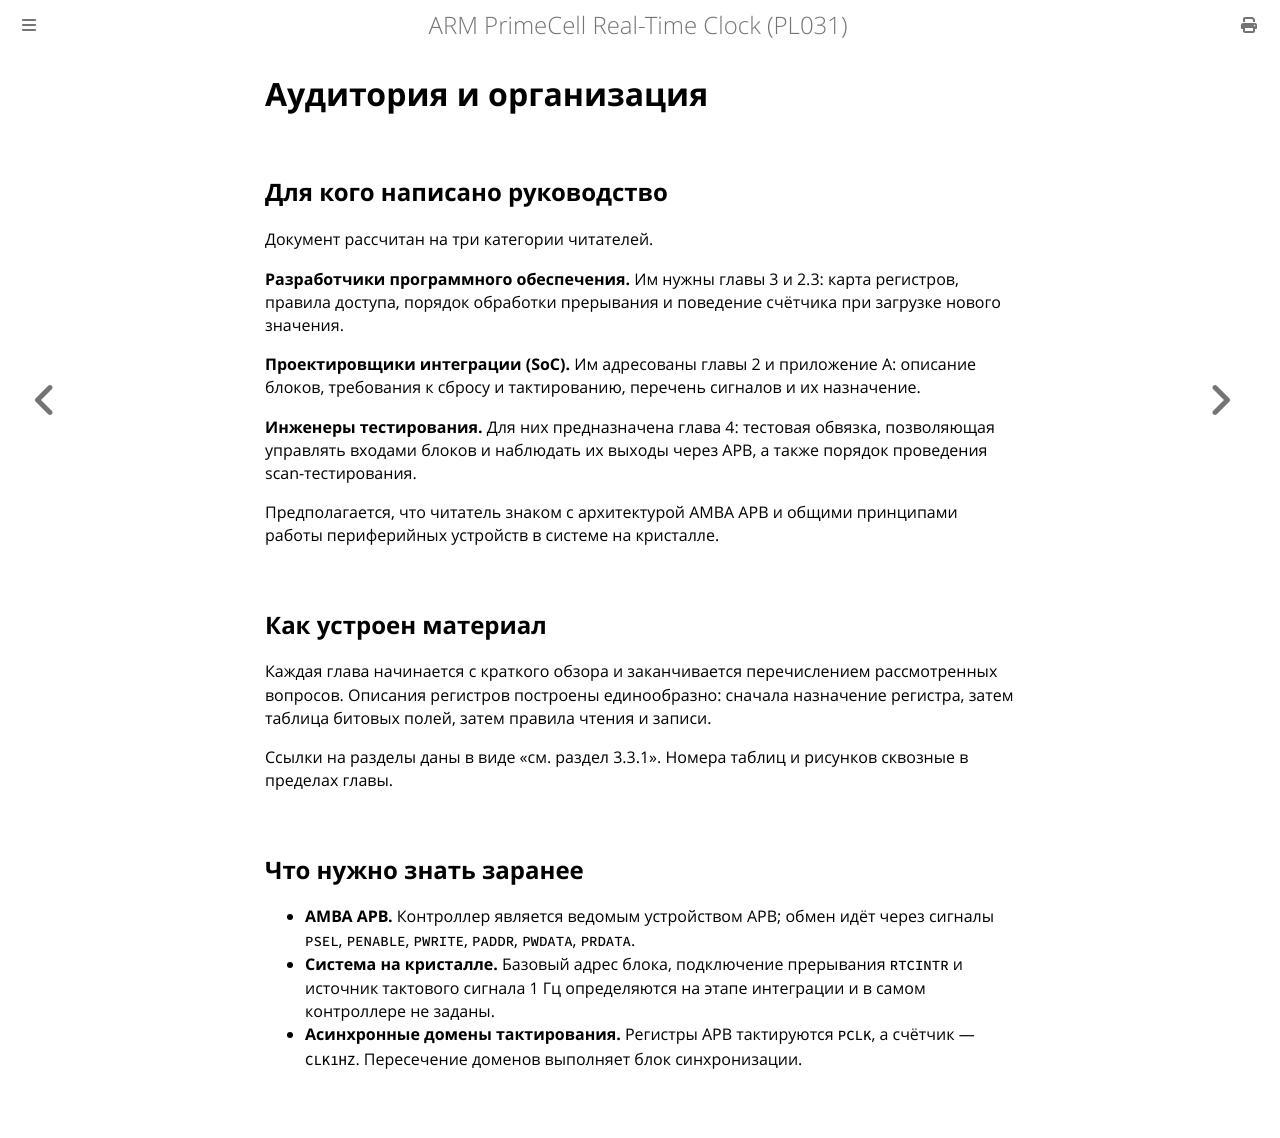

repository: MiCkEyZzZ/pl031 · page: preface-audience.html · generator: mdbook

# Аудитория и организация

## Для кого написано руководство

Документ рассчитан на три категории читателей.

**Разработчики программного обеспечения.** Им нужны главы 3 и 2.3: карта
регистров, правила доступа, порядок обработки прерывания и поведение счётчика
при загрузке нового значения.

**Проектировщики интеграции (SoC).** Им адресованы главы 2 и приложение A:
описание блоков, требования к сбросу и тактированию, перечень сигналов
и их назначение.

**Инженеры тестирования.** Для них предназначена глава 4: тестовая обвязка,
позволяющая управлять входами блоков и наблюдать их выходы через APB,
а также порядок проведения scan-тестирования.

Предполагается, что читатель знаком с архитектурой AMBA APB и общими
принципами работы периферийных устройств в системе на кристалле.

## Как устроен материал

Каждая глава начинается с краткого обзора и заканчивается перечислением
рассмотренных вопросов. Описания регистров построены единообразно: сначала
назначение регистра, затем таблица битовых полей, затем правила чтения
и записи.

Ссылки на разделы даны в виде «см. раздел 3.3.1». Номера таблиц и рисунков
сквозные в пределах главы.

## Что нужно знать заранее

- **AMBA APB.** Контроллер является ведомым устройством APB; обмен идёт
  через сигналы `PSEL`, `PENABLE`, `PWRITE`, `PADDR`, `PWDATA`, `PRDATA`.
- **Система на кристалле.** Базовый адрес блока, подключение прерывания
  `RTCINTR` и источник тактового сигнала 1 Гц определяются на этапе
  интеграции и в самом контроллере не заданы.
- **Асинхронные домены тактирования.** Регистры APB тактируются `PCLK`,
  а счётчик — `CLK1HZ`. Пересечение доменов выполняет блок синхронизации.
